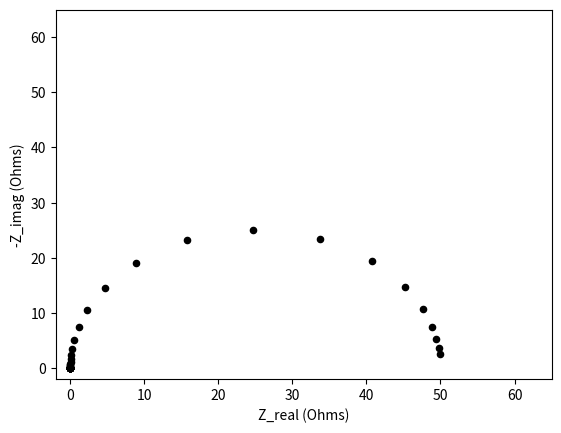

Recreate this plot in Python.
import numpy as np
import pandas as pd
import matplotlib.pyplot as plt

R_ohmic = 0
C_d = 0.1
R_ct = 50
omega = 0.01

w = 10**(np.linspace(np.log10(1E6),np.log10(0.01)))
# Z_real = R_ohmic + (R_ct + omega*w**(-0.5))/((1+C_d*omega*w**0.5)**2+w**2*C_d**2*(R_ct + omega*w**-0.5)**2)
# Z_imag = (w*C_d*(R_ct+omega*w**-0.5)**2 + omega*w**-0.5*(w**0.5*C_d*omega + 1))/((1+w**0.5*C_d*omega)**2 + w**2*C_d**2*(R_ct + omega*w**-0.5)**2)
fig1 = plt.figure()
ax1 = fig1.add_subplot(111)

for w in w:
    Z_real = R_ohmic + R_ct/(1+w**2*C_d**2*R_ct**2)
    Z_imag = (w*C_d*R_ct**2)/(1+w**2*C_d**2*R_ct**2)
    # Z_real = 5
    # Z_imag = 1/(2*np.pi*w*C_d)
    ax1.scatter(Z_real, Z_imag, color = 'k', s=20)

ax1.set_xlabel('Z_real (Ohms)')
ax1.set_ylabel('-Z_imag (Ohms)')
ax1.set_xlim(-2, 65)
ax1.set_ylim(-2,65)

plt.show()
